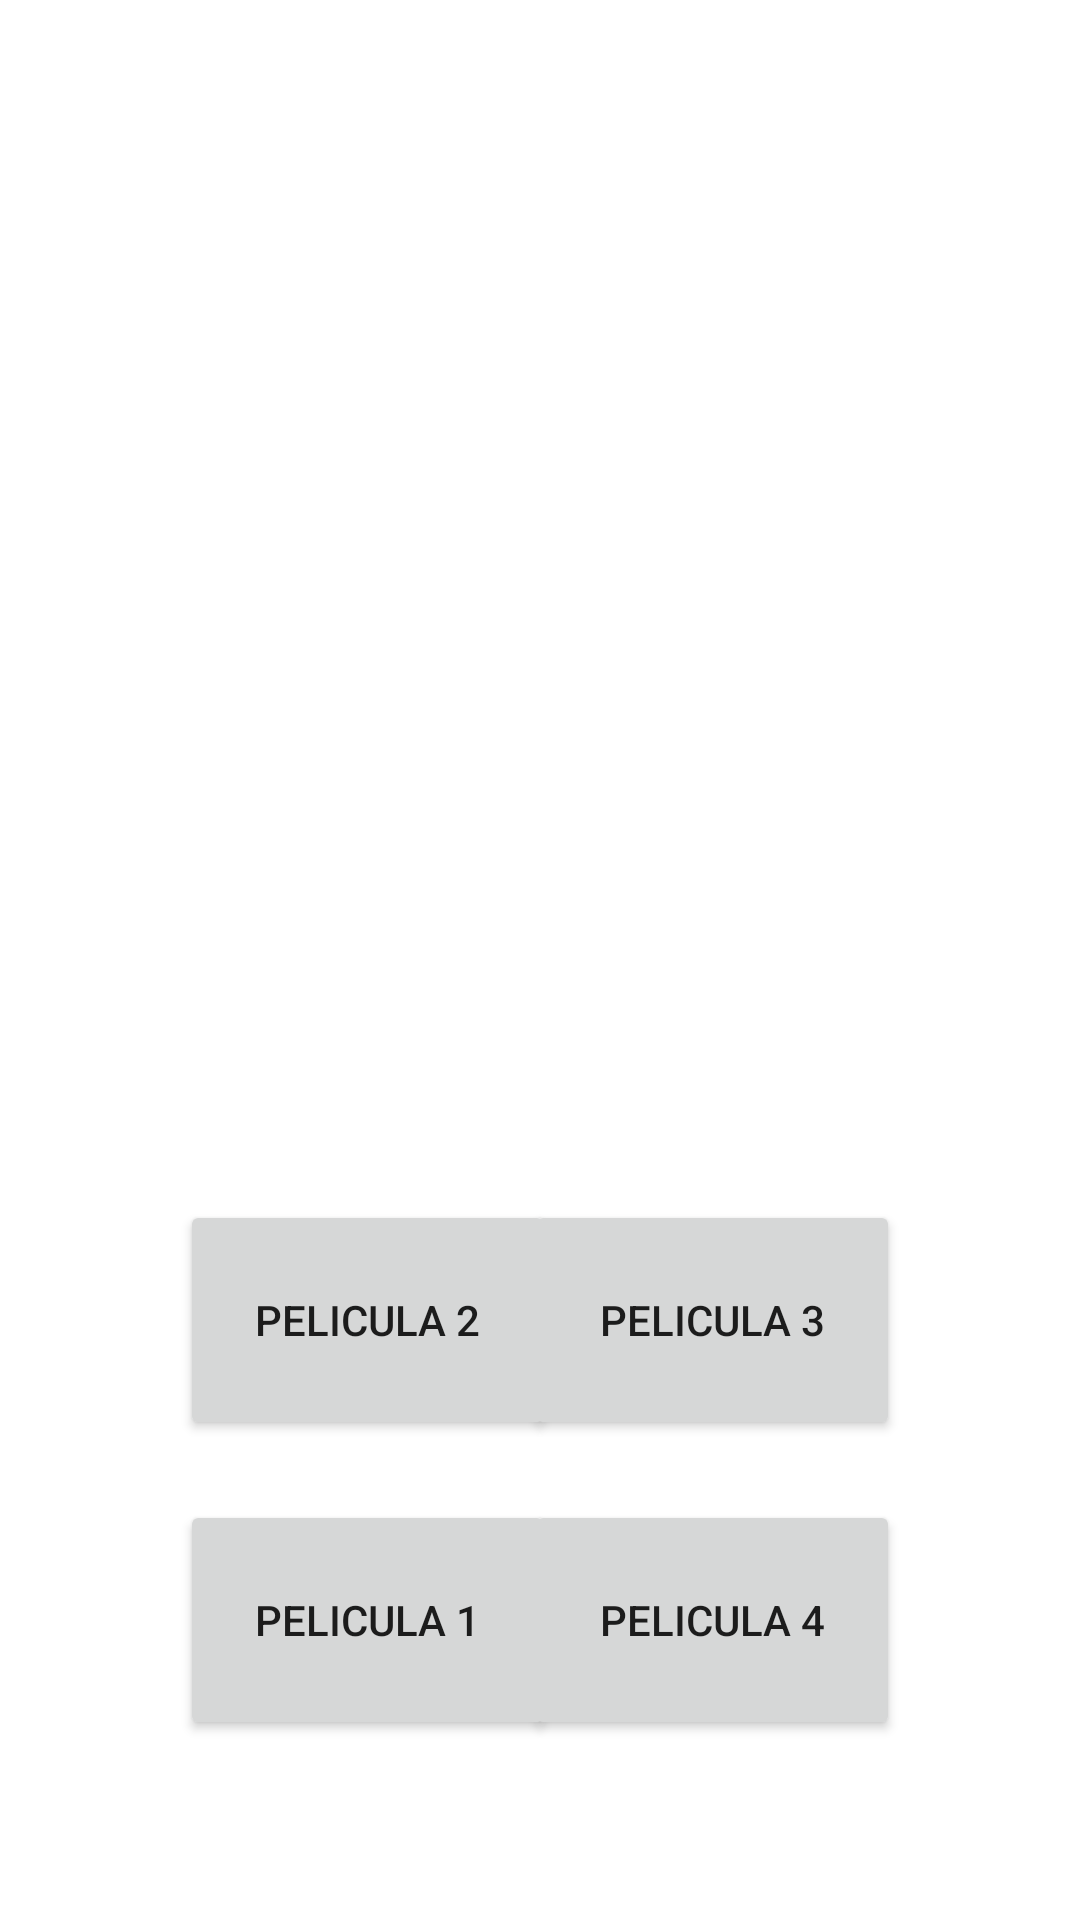

Layout XML and referenced resources for this Android screen:
<!-- AndroidManifest.xml: application theme Theme.Parcial -->
<!-- res/layout/activity_losanillos.xml -->
<?xml version="1.0" encoding="utf-8"?>
<androidx.constraintlayout.widget.ConstraintLayout xmlns:android="http://schemas.android.com/apk/res/android"
    xmlns:app="http://schemas.android.com/apk/res-auto"
    xmlns:tools="http://schemas.android.com/tools"
    android:layout_width="match_parent"
    android:layout_height="match_parent"
    tools:context=".LosanillosActivity">

    <LinearLayout
        android:id="@+id/contenedor"
        android:layout_width="0dp"
        android:layout_height="0dp"
        android:orientation="vertical"
        app:layout_constraintBottom_toBottomOf="parent"
        app:layout_constraintEnd_toEndOf="parent"
        app:layout_constraintHorizontal_bias="0.0"
        app:layout_constraintStart_toStartOf="parent"
        app:layout_constraintTop_toTopOf="parent"
        app:layout_constraintVertical_bias="0.0">

    </LinearLayout>

    <TableLayout
        android:id="@+id/tableLayout"
        android:layout_width="0dp"
        android:layout_height="180dp"
        android:layout_marginStart="60dp"
        android:layout_marginEnd="60dp"
        android:layout_marginBottom="60dp"
        app:layout_constraintBottom_toBottomOf="parent"
        app:layout_constraintEnd_toEndOf="parent"
        app:layout_constraintStart_toStartOf="parent" />

    <Button
        android:id="@+id/btnpeli4"
        android:layout_width="125dp"
        android:layout_height="80dp"
        android:text="Pelicula 4"
        app:layout_constraintBottom_toBottomOf="@+id/tableLayout"
        app:layout_constraintEnd_toEndOf="@+id/tableLayout" />

    <Button
        android:id="@+id/btnpeli3"
        android:layout_width="125dp"
        android:layout_height="80dp"
        android:text="Pelicula 3"
        app:layout_constraintEnd_toEndOf="@+id/tableLayout"
        app:layout_constraintTop_toTopOf="@+id/tableLayout" />

    <Button
        android:id="@+id/btnTheboys"
        android:layout_width="125dp"
        android:layout_height="80dp"
        android:text="Pelicula 2"
        app:layout_constraintStart_toStartOf="@+id/tableLayout"
        app:layout_constraintTop_toTopOf="@+id/tableLayout" />

    <Button
        android:id="@+id/btnMHC"
        android:layout_width="125dp"
        android:layout_height="80dp"
        android:text="Pelicula 1"
        app:layout_constraintBottom_toBottomOf="@+id/tableLayout"
        app:layout_constraintStart_toStartOf="@+id/tableLayout" />

</androidx.constraintlayout.widget.ConstraintLayout>
<!-- resources referenced by this layout -->
<resources>
  <style name="Theme.Parcial" parent="Theme.MaterialComponents.DayNight.DarkActionBar">
          
          <item name="colorPrimary">@color/color1</item>
          <item name="android:textColorPrimaryInverseDisableOnly">#000</item>
          <item name="colorPrimaryVariant">@color/black</item>
          <item name="colorOnPrimary">@color/black</item>
          
          <item name="colorSecondary">@color/teal_200</item>
          <item name="colorSecondaryVariant">@color/teal_700</item>
          <item name="colorOnSecondary">@color/black</item>
          
          <item name="android:statusBarColor" tools:targetApi="l">?attr/colorPrimaryVariant</item>
          <item name="android:textColorPrimaryDisableOnly">@color/black</item>
          
          <item name="materialButtonStyle">@style/boton_normal</item>
      </style>
  <color name="color1">#D84D89</color>
  <color name="black">#FF000000</color>
  <color name="teal_200">#FF03DAC5</color>
  <color name="teal_700">#FF018786</color>
  <style name="boton_normal">
          <item name="android:background">@drawable/fondo_boton</item>
          <item name="android:fontFamily">@font/acumin_pro_semibold</item>
          <item name="android:backgroundTint">@null</item>
          <item name="android:textColor">@color/white</item>
          <item name="android:textStyle">bold</item>
          <item name="android:textAlignment">center</item>
          <item name="android:paddingTop">20dp</item>
          <item name="android:paddingBottom">20dp</item>
          <item name="android:textSize">25dp</item>
      </style>
  <!-- drawable fondo_boton (drawable) -->
  <?xml version="1.0" encoding="utf-8"?>
  <shape xmlns:android="http://schemas.android.com/apk/res/android"
      android:shape="rectangle">
      <corners
          android:radius="15dp"
          />
      <solid
          android:color="@color/color1"/>
  
  </shape>
  <color name="white">#FFFFFFFF</color>
</resources>
